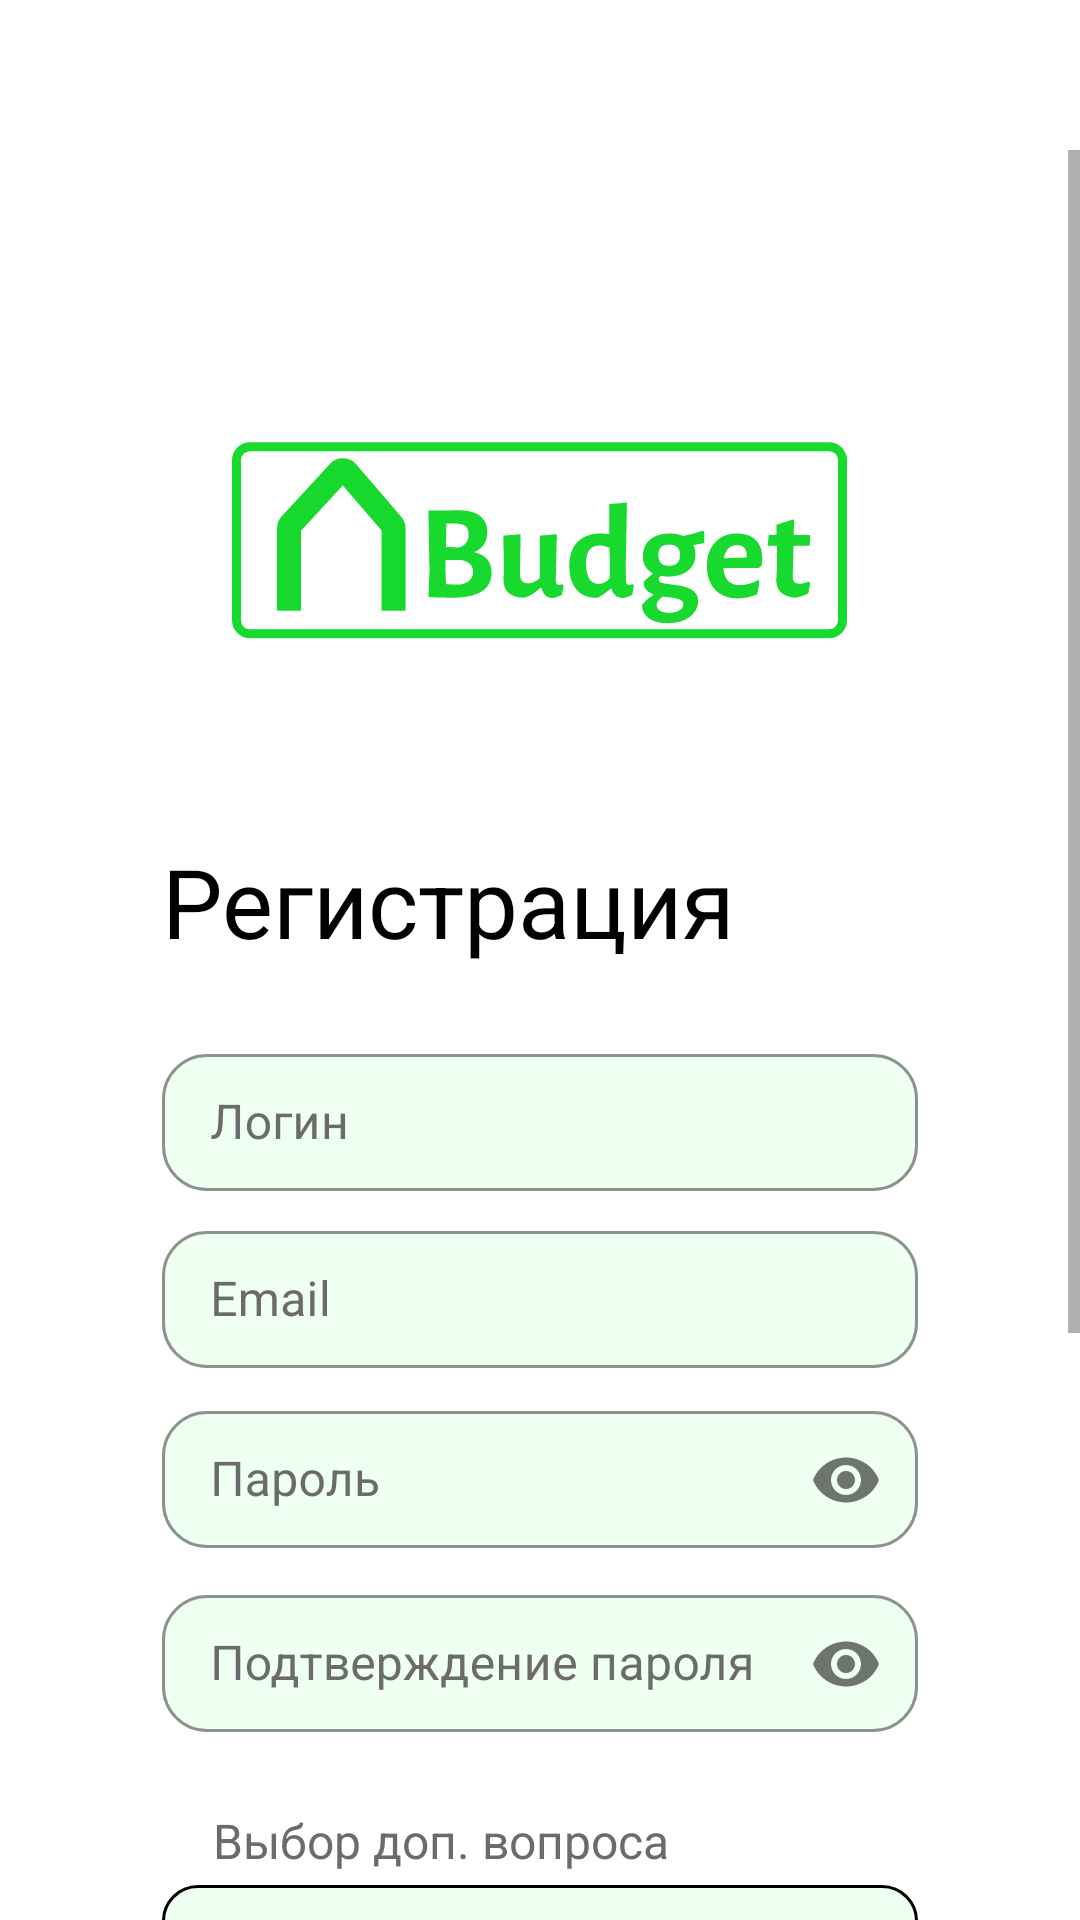

Android layout source for this screen:
<!-- AndroidManifest.xml: application theme Theme.HomeBudget -->
<!-- res/layout/activity_register.xml -->
<?xml version="1.0" encoding="utf-8"?>
<RelativeLayout xmlns:android="http://schemas.android.com/apk/res/android"
    xmlns:app="http://schemas.android.com/apk/res-auto"
    android:layout_width="match_parent"
    android:layout_height="match_parent"
    android:background="@color/background">

    <ScrollView
        android:layout_width="match_parent"
        android:layout_height="match_parent"
        android:fillViewport="true"
        android:paddingTop="50dp">

        <LinearLayout
            android:layout_width="match_parent"
            android:layout_height="wrap_content"
            android:orientation="vertical"
            android:gravity="center_horizontal"
            android:paddingHorizontal="54dp"
            android:paddingTop="72dp"
            android:paddingBottom="40dp">

            <ImageView
                android:layout_width="205dp"
                android:layout_height="133dp"
                android:layout_marginBottom="24dp"
                app:srcCompat="@drawable/logo_1"
                android:scaleType="fitCenter" />

            <TextView
                android:layout_width="wrap_content"
                android:layout_height="wrap_content"
                android:text="Регистрация"
                android:textSize="32sp"
                android:textColor="@color/text_primary"
                android:layout_marginBottom="24dp"
                android:layout_gravity="start" />

            <com.google.android.material.textfield.TextInputLayout
                android:layout_width="match_parent"
                android:layout_height="wrap_content"
                android:layout_marginBottom="8dp"
                style="@style/Widget.MaterialComponents.TextInputLayout.OutlinedBox"
                app:boxCornerRadiusBottomEnd="15dp"
                app:boxCornerRadiusBottomStart="15dp"
                app:boxCornerRadiusTopEnd="15dp"
                app:boxCornerRadiusTopStart="15dp"
                app:boxStrokeColor="@color/border"
                app:boxBackgroundColor="@color/background_input"
                android:textColorHint="@color/text_hint">

                <EditText
                    android:id="@+id/et_login"
                    android:layout_width="match_parent"
                    android:layout_height="wrap_content"
                    android:hint="Логин"
                    android:inputType="text"
                    android:textSize="16sp"
                    android:paddingVertical="12dp"
                    android:paddingHorizontal="17dp"
                    android:textColor="@color/text_primary" />
            </com.google.android.material.textfield.TextInputLayout>

            <com.google.android.material.textfield.TextInputLayout
                android:layout_width="match_parent"
                android:layout_height="wrap_content"
                android:layout_marginBottom="8dp"
                style="@style/Widget.MaterialComponents.TextInputLayout.OutlinedBox"
                app:boxCornerRadiusBottomEnd="15dp"
                app:boxCornerRadiusBottomStart="15dp"
                app:boxCornerRadiusTopEnd="15dp"
                app:boxCornerRadiusTopStart="15dp"
                app:boxStrokeColor="@color/border"
                app:boxBackgroundColor="@color/background_input"
                android:textColorHint="@color/text_hint">

                <EditText
                    android:id="@+id/et_email"
                    android:layout_width="match_parent"
                    android:layout_height="wrap_content"
                    android:hint="Email"
                    android:inputType="textEmailAddress"
                    android:textSize="16sp"
                    android:paddingVertical="12dp"
                    android:paddingHorizontal="17dp"
                    android:textColor="@color/text_primary" />
            </com.google.android.material.textfield.TextInputLayout>

            <com.google.android.material.textfield.TextInputLayout
                android:layout_width="match_parent"
                android:layout_height="wrap_content"
                android:layout_marginBottom="8dp"
                style="@style/Widget.MaterialComponents.TextInputLayout.OutlinedBox"
                app:boxCornerRadiusBottomEnd="15dp"
                app:boxCornerRadiusBottomStart="15dp"
                app:boxCornerRadiusTopEnd="15dp"
                app:boxCornerRadiusTopStart="15dp"
                app:boxStrokeColor="@color/border"
                app:boxBackgroundColor="@color/background_input"
                app:passwordToggleEnabled="true"
                android:textColorHint="@color/text_hint">

                <EditText
                    android:id="@+id/et_password"
                    android:layout_width="match_parent"
                    android:layout_height="wrap_content"
                    android:hint="Пароль"
                    android:inputType="textPassword"
                    android:textSize="16sp"
                    android:paddingVertical="12dp"
                    android:paddingHorizontal="17dp"
                    android:textColor="@color/text_primary" />
            </com.google.android.material.textfield.TextInputLayout>

            <com.google.android.material.textfield.TextInputLayout
                android:layout_width="match_parent"
                android:layout_height="wrap_content"
                android:layout_marginBottom="16dp"
                style="@style/Widget.MaterialComponents.TextInputLayout.OutlinedBox"
                app:boxCornerRadiusBottomEnd="15dp"
                app:boxCornerRadiusBottomStart="15dp"
                app:boxCornerRadiusTopEnd="15dp"
                app:boxCornerRadiusTopStart="15dp"
                app:boxStrokeColor="@color/border"
                app:boxBackgroundColor="@color/background_input"
                app:passwordToggleEnabled="true"
                android:textColorHint="@color/text_hint">

                <EditText
                    android:id="@+id/et_confirm_password"
                    android:layout_width="match_parent"
                    android:layout_height="wrap_content"
                    android:hint="Подтверждение пароля"
                    android:inputType="textPassword"
                    android:textSize="16sp"
                    android:paddingVertical="12dp"
                    android:paddingHorizontal="17dp"
                    android:textColor="@color/text_primary" />
            </com.google.android.material.textfield.TextInputLayout>

            <TextView
                android:layout_width="match_parent"
                android:layout_height="wrap_content"
                android:text="Выбор доп. вопроса"
                android:textSize="16sp"
                android:textColor="@color/text_hint"
                android:layout_marginTop="8dp"
                android:layout_marginBottom="4dp"
                android:paddingStart="17dp" />

            <Spinner
                android:id="@+id/sp_security_question"
                android:layout_width="match_parent"
                android:layout_height="wrap_content"
                android:background="@drawable/spinner_background"
                android:paddingHorizontal="17dp"
                android:paddingVertical="12dp"
                android:textSize="16sp" />

            <TextView
                android:layout_width="match_parent"
                android:layout_height="wrap_content"
                android:text="Ответ на доп. вопрос"
                android:textSize="16sp"
                android:textColor="@color/text_hint"
                android:layout_marginTop="8dp"
                android:layout_marginBottom="4dp"
                android:paddingStart="17dp" />

            <com.google.android.material.textfield.TextInputLayout
                android:layout_width="match_parent"
                android:layout_height="wrap_content"
                android:layout_marginBottom="24dp"
                style="@style/Widget.MaterialComponents.TextInputLayout.OutlinedBox"
                app:boxCornerRadiusBottomEnd="15dp"
                app:boxCornerRadiusBottomStart="15dp"
                app:boxCornerRadiusTopEnd="15dp"
                app:boxCornerRadiusTopStart="15dp"
                app:boxStrokeColor="@color/border"
                app:boxBackgroundColor="@color/background_input"
                android:textColorHint="@color/text_hint">

                <EditText
                    android:id="@+id/et_security_answer"
                    android:layout_width="match_parent"
                    android:layout_height="wrap_content"
                    android:hint="Ответ на доп. вопрос"
                    android:inputType="text"
                    android:textSize="16sp"
                    android:paddingVertical="12dp"
                    android:paddingHorizontal="17dp"
                    android:textColor="@color/text_primary" />
            </com.google.android.material.textfield.TextInputLayout>

            <androidx.appcompat.widget.AppCompatButton
                android:id="@+id/btn_register"
                android:layout_width="match_parent"
                android:layout_height="56dp"
                android:text="Зарегистрироваться"
                android:textSize="16sp"
                android:textColor="@color/button_text"
                android:background="@drawable/rounded_button"
                android:layout_marginBottom="16dp"
                android:elevation="14dp"
                android:stateListAnimator="@null" />

            <TextView
                android:id="@+id/tv_go_to_login"
                android:layout_width="wrap_content"
                android:layout_height="wrap_content"
                android:text="Уже есть аккаунт?"
                android:textColor="@color/link_color"
                android:textSize="16sp"
                android:textStyle="bold"
                android:paddingVertical="8dp" />

            <TextView
                android:id="@+id/tv_agreement"
                android:layout_width="match_parent"
                android:layout_height="wrap_content"
                android:gravity="center"
                android:paddingVertical="16dp"
                android:textSize="11sp"
                android:textColor="#888888"
                android:linksClickable="true" />

        </LinearLayout>
    </ScrollView>

</RelativeLayout>
<!-- resources referenced by this layout -->
<resources>
  <color name="background">#FFFFFF</color>
  <color name="background_input">#EFFFF1</color>
  <color name="border">#000000</color>
  <color name="button_text">#000000</color>
  <color name="link_color">#019EFF</color>
  <color name="text_hint">#6B6B6B</color>
  <color name="text_primary">#000000</color>
  <!-- drawable logo_1: vector/xml drawable (drawable, 5043 chars, omitted) -->
  <!-- drawable spinner_background (drawable) -->
  <?xml version="1.0" encoding="utf-8"?>
  <shape xmlns:android="http://schemas.android.com/apk/res/android">
      <solid android:color="@color/rounded_edittext" />
      <stroke android:width="1dp" android:color="#000000" />
      <corners android:radius="15dp" />
  </shape>
  <style name="Theme.HomeBudget" parent="Theme.MaterialComponents.DayNight.NoActionBar">
          <item name="colorPrimary">@color/primary_green</item>
          <item name="colorPrimaryVariant">@color/primary_green_dark</item>
          <item name="colorOnPrimary">@android:color/white</item>
          <item name="colorSecondary">#517852</item>
          <item name="colorSecondaryVariant">#517852</item>
          <item name="colorOnSecondary">@android:color/white</item>
          <item name="android:statusBarColor">?attr/colorPrimaryVariant</item>
          <item name="android:windowBackground">@color/background</item>
  
          
          <item name="materialButtonStyle">@style/Widget.MaterialComponents.Button</item>
      </style>
  <color name="rounded_edittext">#EFFFF1</color>
  <color name="primary_green">#4CAF50</color>
  <color name="primary_green_dark">#2E7D32</color>
</resources>
